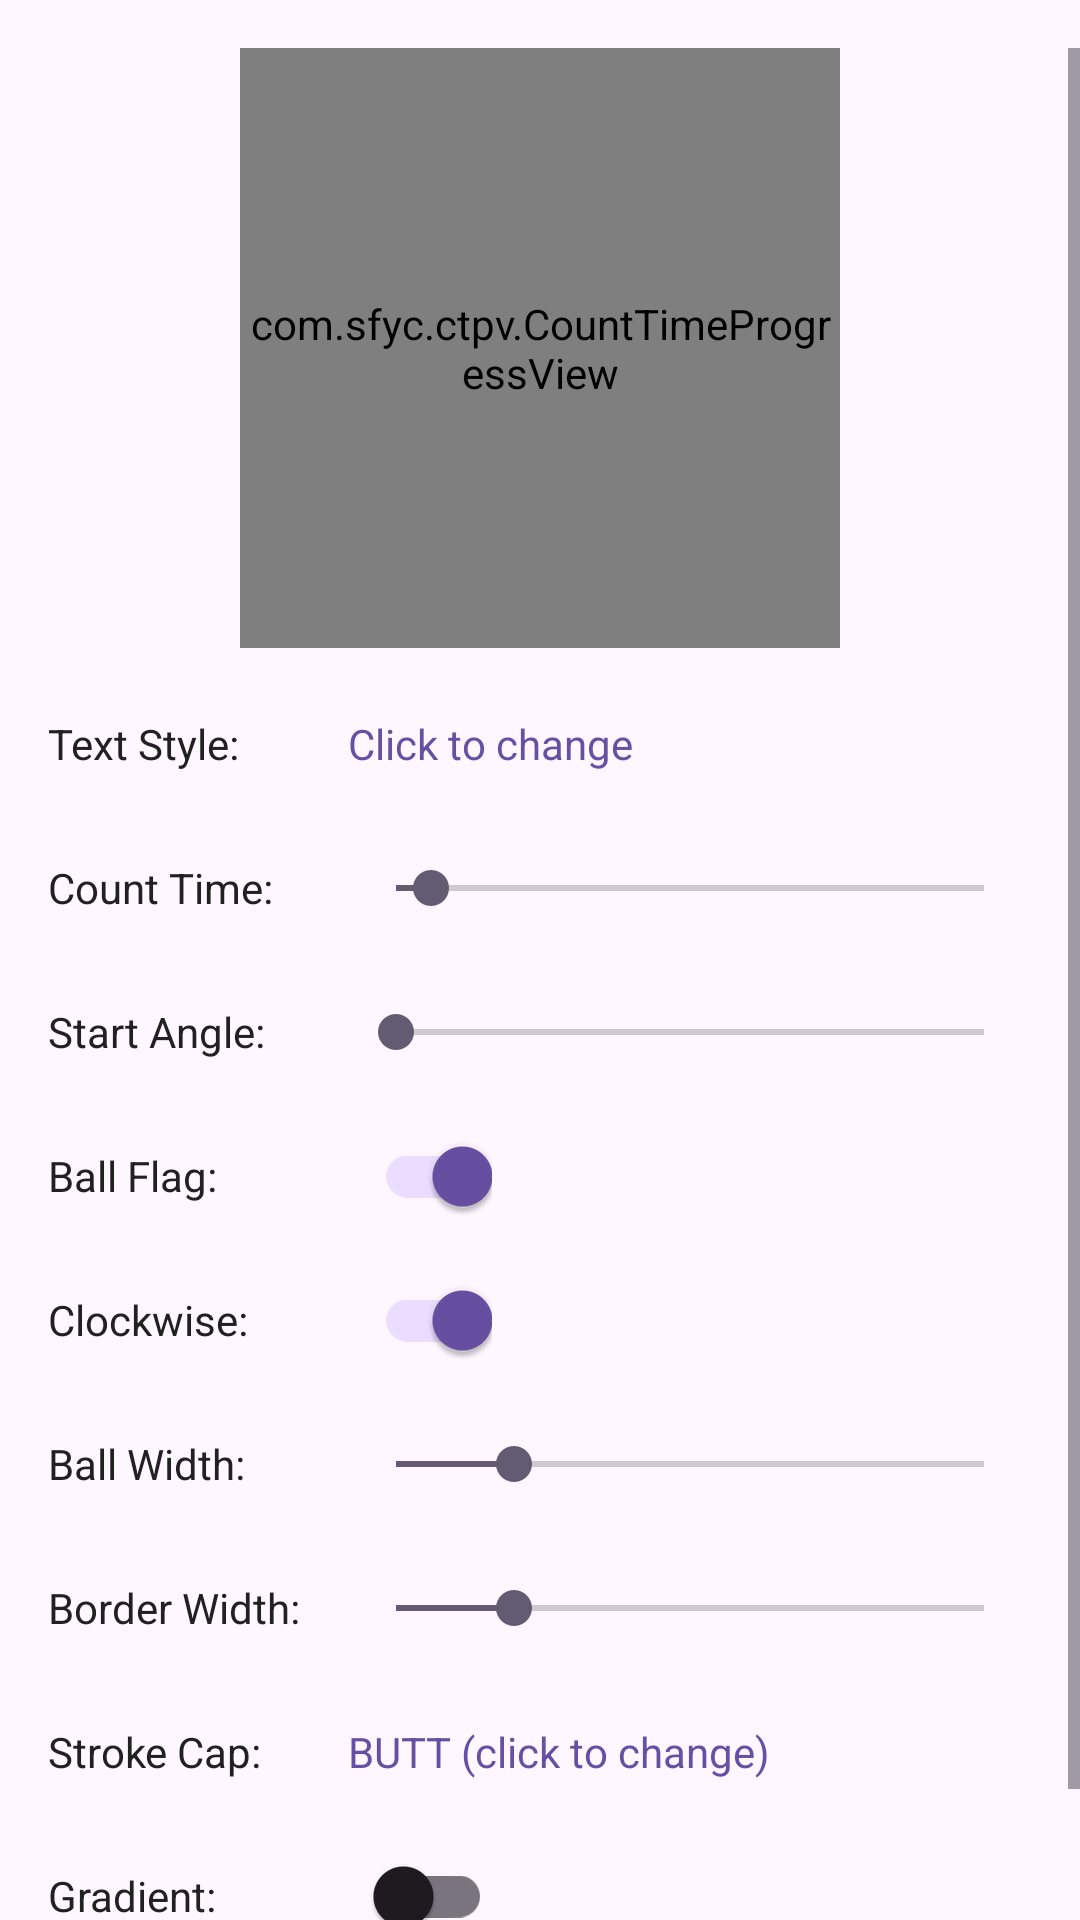

The Android layout XML behind this screen, and the referenced resources:
<!-- AndroidManifest.xml: application theme AppTheme -->
<!-- res/layout/activity_simple.xml -->
<?xml version="1.0" encoding="utf-8"?>
<ScrollView xmlns:android="http://schemas.android.com/apk/res/android"
    android:layout_width="match_parent"
    android:layout_height="match_parent"
    android:paddingTop="16dp">

    <LinearLayout
        android:layout_width="match_parent"
        android:layout_height="wrap_content"
        android:gravity="center_horizontal"
        android:orientation="vertical"
        android:paddingStart="16dp"
        android:paddingEnd="16dp"
        android:paddingBottom="32dp">

        <com.sfyc.ctpv.CountTimeProgressView
            android:id="@+id/countTimeProgressView"
            android:layout_width="200dp"
            android:layout_height="200dp" />

        <LinearLayout
            android:layout_width="match_parent"
            android:layout_height="48dp"
            android:layout_marginTop="8dp"
            android:gravity="center_vertical"
            android:orientation="horizontal">

            <TextView
                android:layout_width="100dp"
                android:layout_height="wrap_content"
                android:text="@string/label_text_style"
                android:textColor="#212121" />

            <TextView
                android:id="@+id/tv_countTime_style"
                android:layout_width="0dp"
                android:layout_height="wrap_content"
                android:layout_weight="1"
                android:text="@string/action_click_to_change"
                android:textColor="@color/colorAccent" />
        </LinearLayout>

        <LinearLayout
            android:layout_width="match_parent"
            android:layout_height="48dp"
            android:gravity="center_vertical"
            android:orientation="horizontal">

            <TextView
                android:layout_width="100dp"
                android:layout_height="wrap_content"
                android:text="@string/label_count_time"
                android:textColor="#212121" />

            <SeekBar
                android:id="@+id/seek_bar_countTime"
                android:layout_width="0dp"
                android:layout_height="wrap_content"
                android:layout_weight="1"
                android:max="100"
                android:progress="6" />
        </LinearLayout>

        <LinearLayout
            android:layout_width="match_parent"
            android:layout_height="48dp"
            android:gravity="center_vertical"
            android:orientation="horizontal">

            <TextView
                android:layout_width="100dp"
                android:layout_height="wrap_content"
                android:text="@string/label_start_angle"
                android:textColor="#212121" />

            <SeekBar
                android:id="@+id/seek_bar_start_angle"
                android:layout_width="0dp"
                android:layout_height="wrap_content"
                android:layout_weight="1"
                android:max="360"
                android:progress="0" />
        </LinearLayout>

        <LinearLayout
            android:layout_width="match_parent"
            android:layout_height="48dp"
            android:gravity="center_vertical"
            android:orientation="horizontal">

            <TextView
                android:layout_width="100dp"
                android:layout_height="wrap_content"
                android:text="@string/label_ball_flag"
                android:textColor="#212121" />

            <com.google.android.material.switchmaterial.SwitchMaterial
                android:id="@+id/sb_ball_flag"
                android:layout_width="wrap_content"
                android:layout_height="wrap_content"
                android:checked="true" />
        </LinearLayout>

        <LinearLayout
            android:layout_width="match_parent"
            android:layout_height="48dp"
            android:gravity="center_vertical"
            android:orientation="horizontal">

            <TextView
                android:layout_width="100dp"
                android:layout_height="wrap_content"
                android:text="@string/label_clockwise"
                android:textColor="#212121" />

            <com.google.android.material.switchmaterial.SwitchMaterial
                android:id="@+id/sb_clockwise"
                android:layout_width="wrap_content"
                android:layout_height="wrap_content"
                android:checked="true" />
        </LinearLayout>

        <LinearLayout
            android:layout_width="match_parent"
            android:layout_height="48dp"
            android:gravity="center_vertical"
            android:orientation="horizontal">

            <TextView
                android:layout_width="100dp"
                android:layout_height="wrap_content"
                android:text="@string/label_ball_width"
                android:textColor="#212121" />

            <SeekBar
                android:id="@+id/seekbar_ball_width"
                android:layout_width="0dp"
                android:layout_height="wrap_content"
                android:layout_weight="1"
                android:max="30"
                android:progress="6" />
        </LinearLayout>

        <LinearLayout
            android:layout_width="match_parent"
            android:layout_height="48dp"
            android:gravity="center_vertical"
            android:orientation="horizontal">

            <TextView
                android:layout_width="100dp"
                android:layout_height="wrap_content"
                android:text="@string/label_border_width"
                android:textColor="#212121" />

            <SeekBar
                android:id="@+id/seekbar_border_width"
                android:layout_width="0dp"
                android:layout_height="wrap_content"
                android:layout_weight="1"
                android:max="20"
                android:progress="4" />
        </LinearLayout>

        <LinearLayout
            android:layout_width="match_parent"
            android:layout_height="48dp"
            android:gravity="center_vertical"
            android:orientation="horizontal">

            <TextView
                android:layout_width="100dp"
                android:layout_height="wrap_content"
                android:text="@string/label_stroke_cap"
                android:textColor="#212121" />

            <TextView
                android:id="@+id/tv_stroke_cap"
                android:layout_width="0dp"
                android:layout_height="wrap_content"
                android:layout_weight="1"
                android:text="@string/stroke_cap_default"
                android:textColor="@color/colorAccent" />
        </LinearLayout>

        <LinearLayout
            android:layout_width="match_parent"
            android:layout_height="48dp"
            android:gravity="center_vertical"
            android:orientation="horizontal">

            <TextView
                android:layout_width="100dp"
                android:layout_height="wrap_content"
                android:text="@string/label_gradient"
                android:textColor="#212121" />

            <com.google.android.material.switchmaterial.SwitchMaterial
                android:id="@+id/sb_gradient"
                android:layout_width="wrap_content"
                android:layout_height="wrap_content"
                android:checked="false" />
        </LinearLayout>

    </LinearLayout>

</ScrollView>
<!-- resources referenced by this layout -->
<resources>
  <color name="colorAccent">#6750A4</color>
  <string name="action_click_to_change">Click to change</string>
  <string name="label_ball_flag">Ball Flag:</string>
  <string name="label_ball_width">Ball Width:</string>
  <string name="label_border_width">Border Width:</string>
  <string name="label_clockwise">Clockwise:</string>
  <string name="label_count_time">Count Time:</string>
  <string name="label_gradient">Gradient:</string>
  <string name="label_start_angle">Start Angle:</string>
  <string name="label_stroke_cap">Stroke Cap:</string>
  <string name="label_text_style">Text Style:</string>
  <string name="stroke_cap_default">BUTT (click to change)</string>
  <style name="AppTheme" parent="Theme.Material3.Light.NoActionBar">
          <item name="colorPrimary">@color/colorPrimary</item>
          <item name="colorPrimaryContainer">#EADDFF</item>
          <item name="colorOnPrimary">#FFFFFF</item>
          <item name="android:statusBarColor">@color/colorPrimary</item>
      </style>
  <color name="colorPrimary">#6750A4</color>
</resources>
